Image classification data set "splits" (wephiles/image_recognation on GitHub). Class labels (2): weed, wheat.

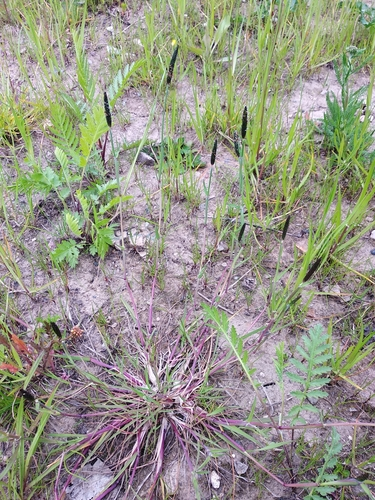
Label: weed

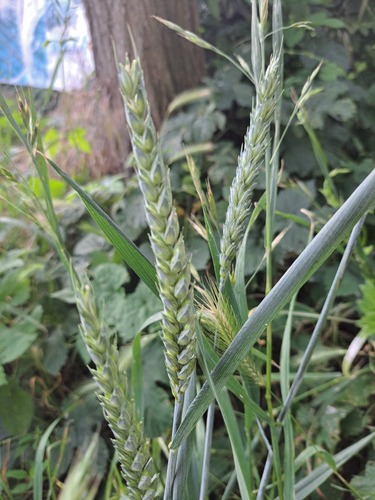
Label: wheat

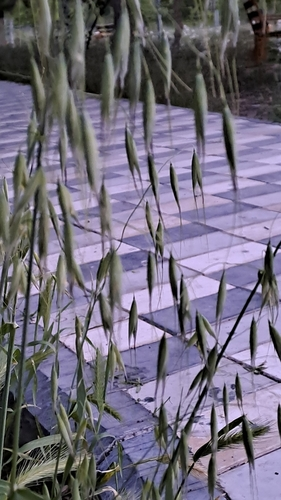
Label: weed

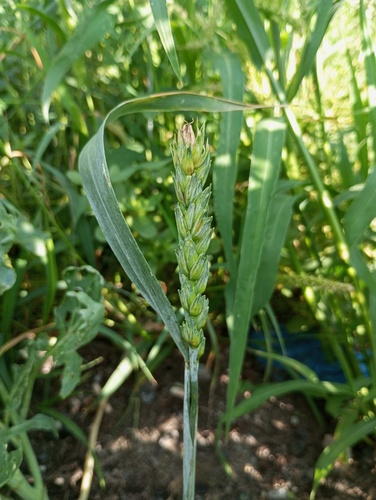
Label: wheat

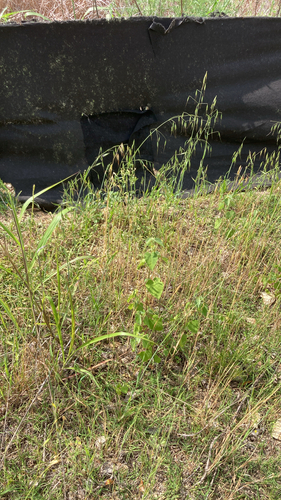
Label: weed

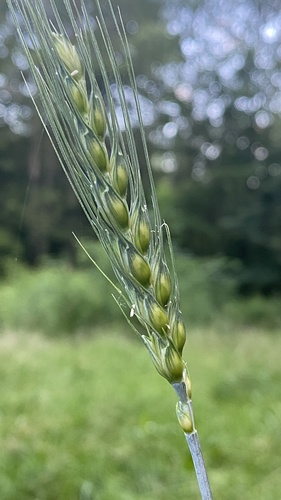
Label: wheat
